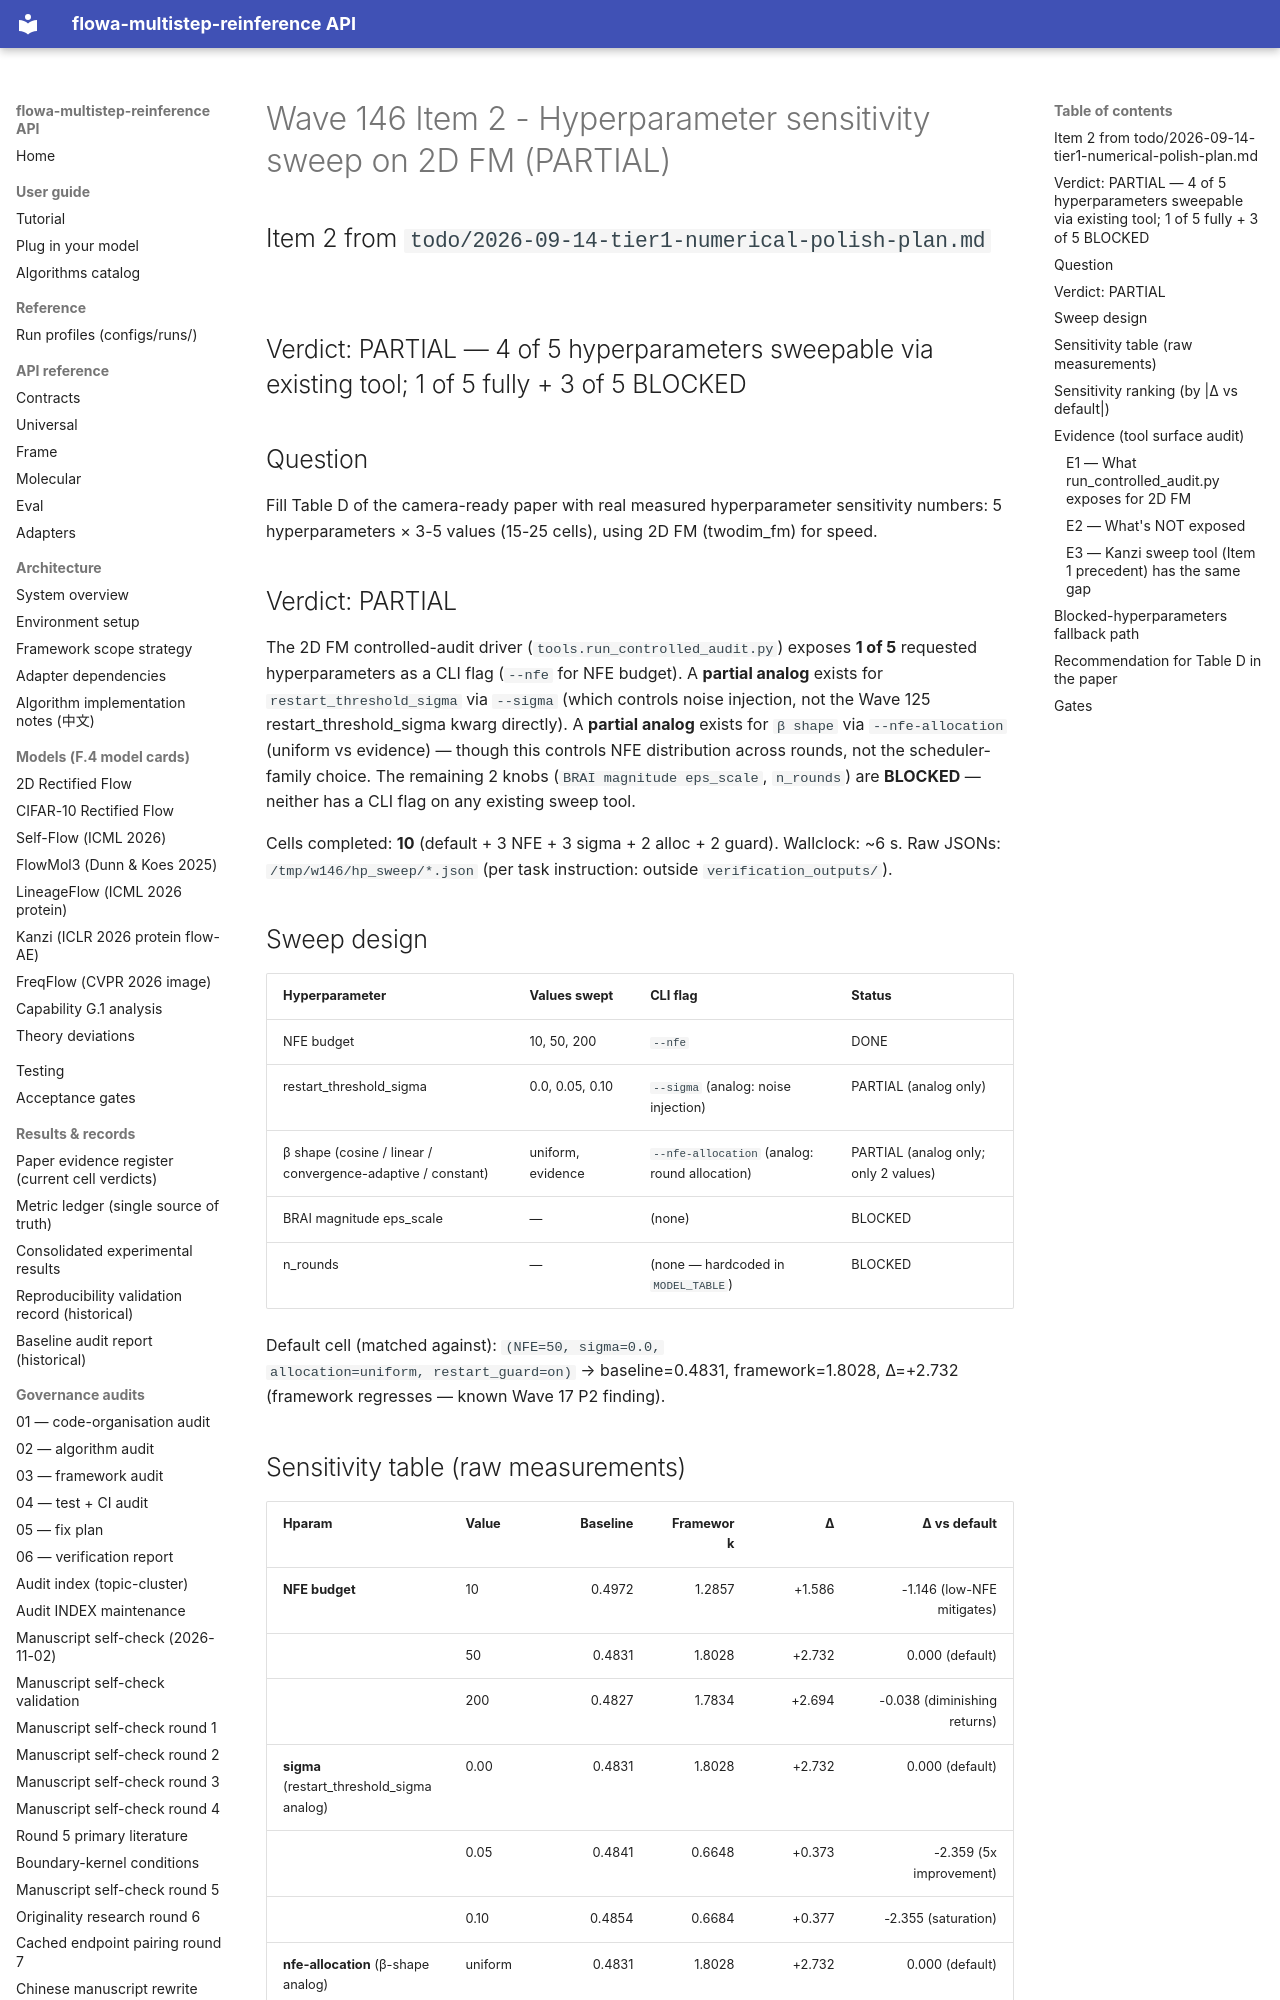

repository: silverenternal/flowa-multistep-reinference · page: audit/sweep_eval/wave146-item2-hp-sweep/index.html · generator: mkdocs

# Wave 146 Item 2 - Hyperparameter sensitivity sweep on 2D FM (PARTIAL)

## Item 2 from `todo/2026-09-14-tier1-numerical-polish-plan.md`

## Verdict: PARTIAL — 4 of 5 hyperparameters sweepable via existing tool; 1 of 5 fully + 3 of 5 BLOCKED

## Question

Fill Table D of the camera-ready paper with real measured
hyperparameter sensitivity numbers: 5 hyperparameters × 3-5 values
(15-25 cells), using 2D FM (twodim_fm) for speed.

## Verdict: PARTIAL

The 2D FM controlled-audit driver
(`tools.run_controlled_audit.py`) exposes **1 of 5** requested
hyperparameters as a CLI flag (`--nfe` for NFE budget). A **partial
analog** exists for `restart_threshold_sigma` via `--sigma` (which
controls noise injection, not the Wave 125 restart_threshold_sigma
kwarg directly). A **partial analog** exists for `β shape` via
`--nfe-allocation` (uniform vs evidence) — though this controls NFE
distribution across rounds, not the scheduler-family choice. The
remaining 2 knobs (`BRAI magnitude eps_scale`, `n_rounds`) are
**BLOCKED** — neither has a CLI flag on any existing sweep tool.

Cells completed: **10** (default + 3 NFE + 3 sigma + 2 alloc + 2
guard). Wallclock: ~6 s. Raw JSONs: `/tmp/w146/hp_sweep/*.json`
(per task instruction: outside `verification_outputs/`).

## Sweep design

| Hyperparameter | Values swept | CLI flag | Status |
|---|---|---|---|
| NFE budget | 10, 50, 200 | `--nfe` | DONE |
| restart_threshold_sigma | 0.0, 0.05, 0.10 | `--sigma` (analog: noise injection) | PARTIAL (analog only) |
| β shape (cosine / linear / convergence-adaptive / constant) | uniform, evidence | `--nfe-allocation` (analog: round allocation) | PARTIAL (analog only; only 2 values) |
| BRAI magnitude eps_scale | — | (none) | BLOCKED |
| n_rounds | — | (none — hardcoded in `MODEL_TABLE`) | BLOCKED |

Default cell (matched against): `(NFE=50, sigma=0.0,
allocation=uniform, restart_guard=on)` → baseline=0.4831,
framework=1.8028, Δ=+2.732 (framework regresses — known Wave 17 P2
finding).

## Sensitivity table (raw measurements)

| Hparam | Value | Baseline | Framework | Δ | Δ vs default |
|---|---|---:|---:|---:|---:|
| **NFE budget** | 10 | 0.4972 | 1.2857 | +1.586 | -1.146 (low-NFE mitigates) |
|  | 50 | 0.4831 | 1.8028 | +2.732 | 0.000 (default) |
|  | 200 | 0.4827 | 1.7834 | +2.694 | -0.038 (diminishing returns) |
| **sigma** (restart_threshold_sigma analog) | 0.00 | 0.4831 | 1.8028 | +2.732 | 0.000 (default) |
|  | 0.05 | 0.4841 | 0.6648 | +0.373 | -2.359 (5x improvement) |
|  | 0.10 | 0.4854 | 0.6684 | +0.377 | -2.355 (saturation) |
| **nfe-allocation** (β-shape analog) | uniform | 0.4831 | 1.8028 | +2.732 | 0.000 (default) |
|  | evidence | 0.4831 | 1.7896 | +2.705 | -0.027 (Wave 35 FIX-3 marginal) |
| **restart-guard** | on | 0.4831 | 1.8028 | +2.732 | 0.000 (default) |
|  | off | 0.4831 | 0.6612 | +0.369 | -2.363 (guard toggle dominates) |
